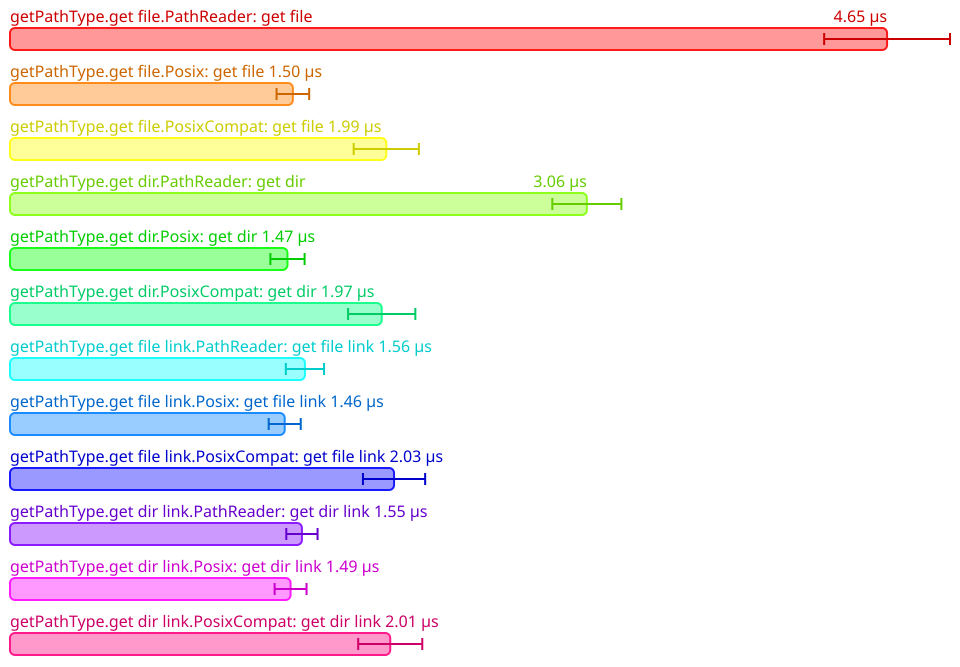

The file beside this chart, header and first rows:
Name, Mean (ps), 2*Stdev (ps), Allocated, Copied, Peak Memory
All.getPathType.get file.PathReader: get…, 4647376, 333368, 2032, 0, 7340032
All.getPathType.get file.Posix: get file, 1498783, 86426, 431, 0, 8388608
All.getPathType.get file.PosixCompat: ge…, 1993762, 172816, 1782, 0, 8388608
All.getPathType.get dir.PathReader: get …, 3056530, 183006, 1371, 0, 8388608
All.getPathType.get dir.Posix: get dir, 1470303, 90648, 431, 0, 8388608
All.getPathType.get dir.PosixCompat: get…, 1969585, 178192, 1627, 0, 8388608
All.getPathType.get file link.PathReader…, 1562818, 101240, 758, 0, 8388608
All.getPathType.get file link.Posix: get…, 1455619, 84916, 376, 0, 8388608
All.getPathType.get file link.PosixCompa…, 2034988, 164832, 1770, 0, 8388608
All.getPathType.get dir link.PathReader:…, 1546821, 82828, 758, 0, 8388608
All.getPathType.get dir link.Posix: get …, 1486676, 84550, 376, 0, 8388608
All.getPathType.get dir link.PosixCompat…, 2014754, 169794, 1771, 0, 8388608
